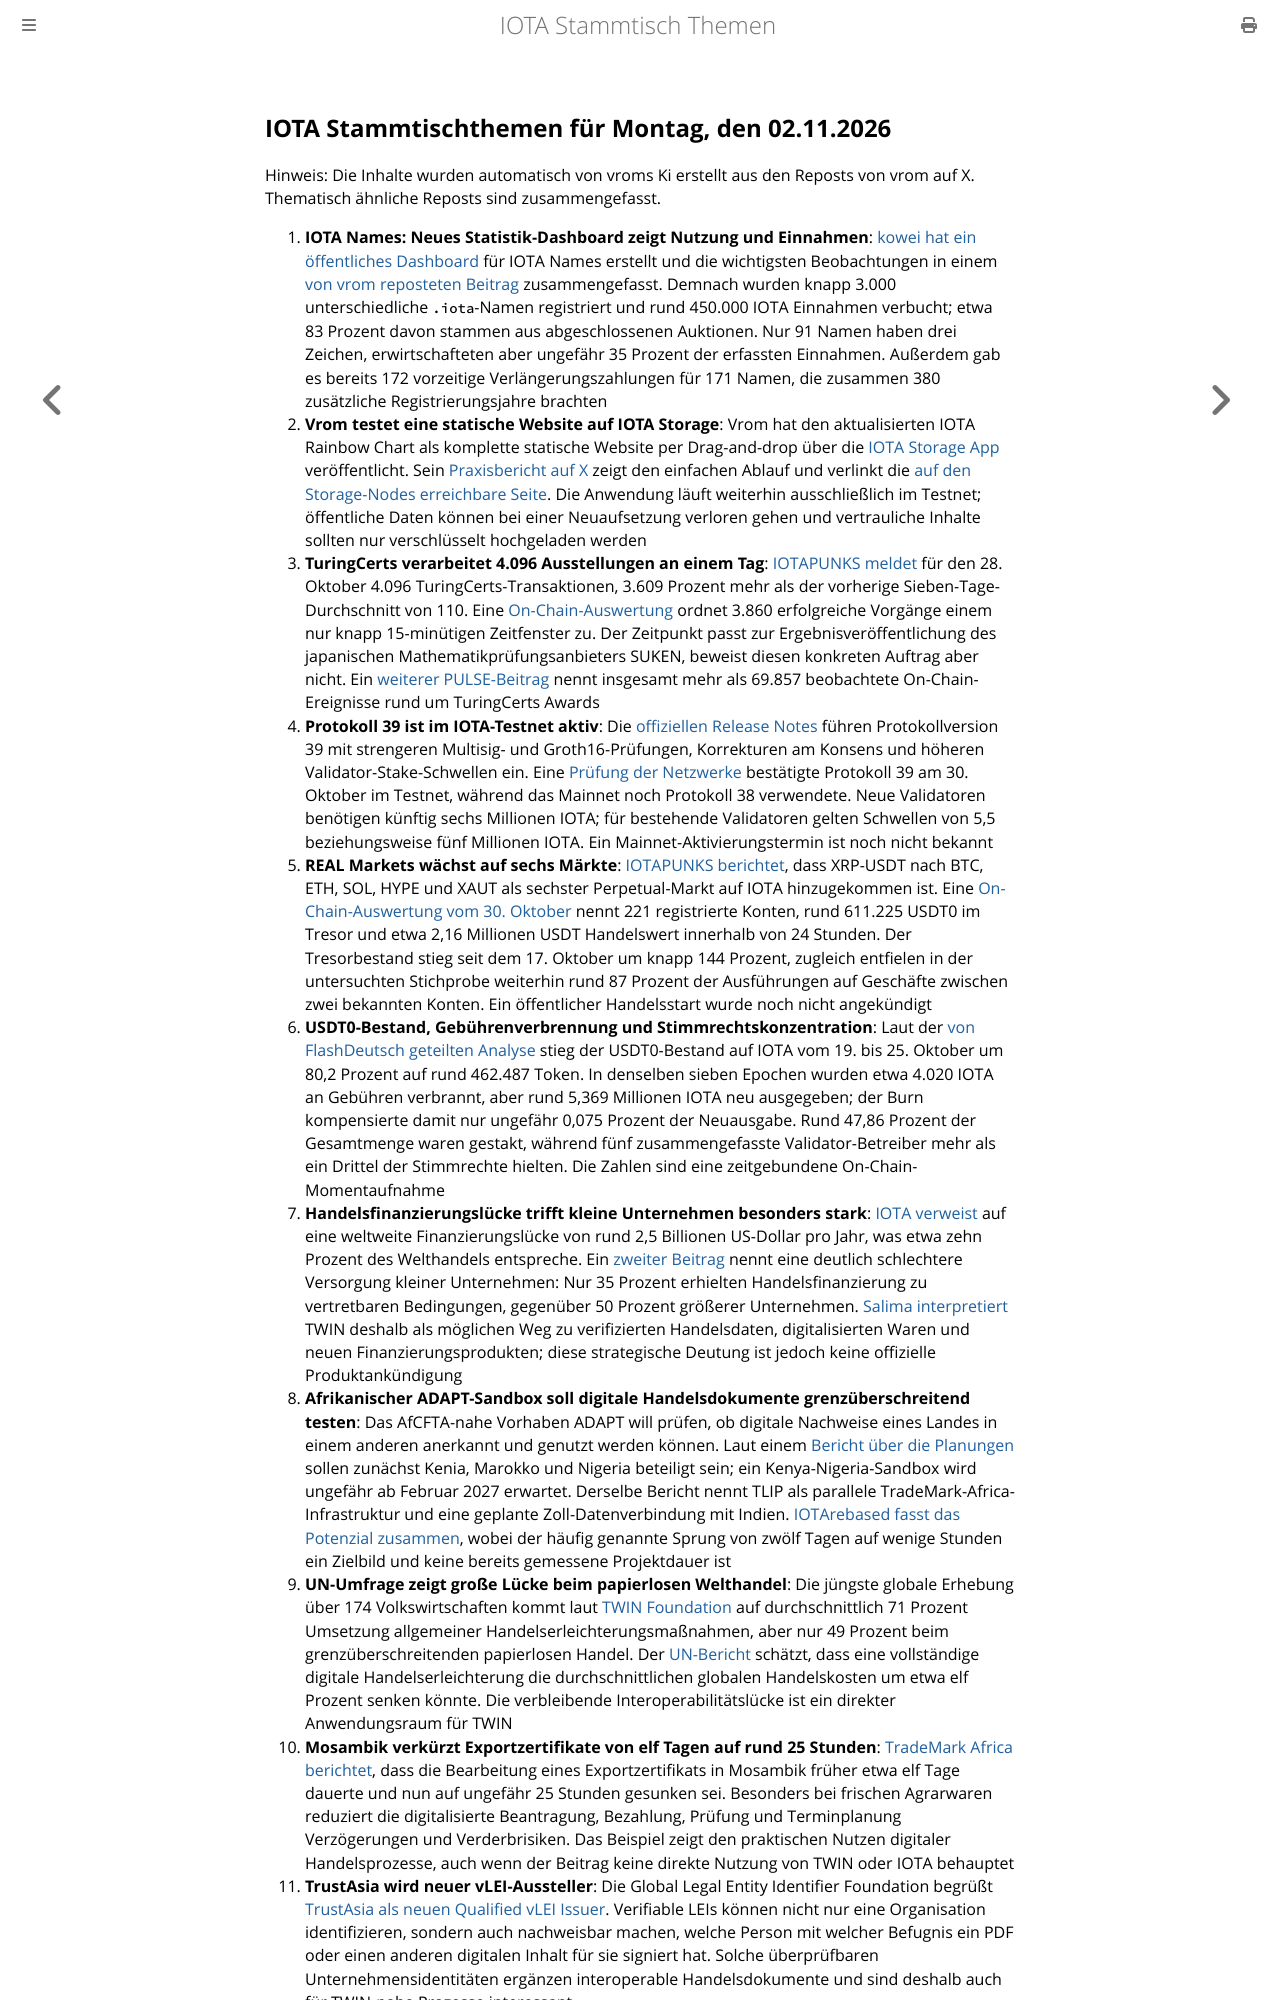

repository: iota-community/community-events · page: stammtisch/2026-11-02/index.html · generator: mdbook

## IOTA Stammtischthemen für Montag, den 02.11.2026

Hinweis: Die Inhalte wurden automatisch von vroms Ki erstellt aus den Reposts von vrom auf X. Thematisch ähnliche Reposts sind zusammengefasst.

1. **IOTA Names: Neues Statistik-Dashboard zeigt Nutzung und Einnahmen**: [kowei hat ein öffentliches Dashboard](https://iotanames-stats.pages.dev/) für IOTA Names erstellt und die wichtigsten Beobachtungen in einem [von vrom reposteten Beitrag](https://x.com/kowei1995/status/2117196783529099568) zusammengefasst. Demnach wurden knapp 3.000 unterschiedliche `.iota`-Namen registriert und rund 450.000 IOTA Einnahmen verbucht; etwa 83 Prozent davon stammen aus abgeschlossenen Auktionen. Nur 91 Namen haben drei Zeichen, erwirtschafteten aber ungefähr 35 Prozent der erfassten Einnahmen. Außerdem gab es bereits 172 vorzeitige Verlängerungszahlungen für 171 Namen, die zusammen 380 zusätzliche Registrierungsjahre brachten
2. **Vrom testet eine statische Website auf IOTA Storage**: Vrom hat den aktualisierten IOTA Rainbow Chart als komplette statische Website per Drag-and-drop über die [IOTA Storage App](https://app.iotastorage.com/) veröffentlicht. Sein [Praxisbericht auf X](https://x.com/Vrom14286662/status/2114861376145654103) zeigt den einfachen Ablauf und verlinkt die [auf den Storage-Nodes erreichbare Seite](https://1wn74w7g9arnarv0ggagy.iotastorage.com/). Die Anwendung läuft weiterhin ausschließlich im Testnet; öffentliche Daten können bei einer Neuaufsetzung verloren gehen und vertrauliche Inhalte sollten nur verschlüsselt hochgeladen werden
3. **TuringCerts verarbeitet 4.096 Ausstellungen an einem Tag**: [IOTAPUNKS meldet](https://x.com/IotaPunks_71/status/2115670049646068101) für den 28. Oktober 4.096 TuringCerts-Transaktionen, 3.609 Prozent mehr als der vorherige Sieben-Tage-Durchschnitt von 110. Eine [On-Chain-Auswertung](https://kryptorevolution.de/iota-tausende-transaktionen-in-15-min-spur-japan/) ordnet 3.860 erfolgreiche Vorgänge einem nur knapp 15-minütigen Zeitfenster zu. Der Zeitpunkt passt zur Ergebnisveröffentlichung des japanischen Mathematikprüfungsanbieters SUKEN, beweist diesen konkreten Auftrag aber nicht. Ein [weiterer PULSE-Beitrag](https://x.com/IotaPunks_71/status/2115866968133693931) nennt insgesamt mehr als 69.857 beobachtete On-Chain-Ereignisse rund um TuringCerts Awards
4. **Protokoll 39 ist im IOTA-Testnet aktiv**: Die [offiziellen Release Notes](https://github.com/iotaledger/iota/releases) führen Protokollversion 39 mit strengeren Multisig- und Groth16-Prüfungen, Korrekturen am Konsens und höheren Validator-Stake-Schwellen ein. Eine [Prüfung der Netzwerke](https://kryptorevolution.de/iota-aktiviert-protokoll-39/) bestätigte Protokoll 39 am 30. Oktober im Testnet, während das Mainnet noch Protokoll 38 verwendete. Neue Validatoren benötigen künftig sechs Millionen IOTA; für bestehende Validatoren gelten Schwellen von 5,5 beziehungsweise fünf Millionen IOTA. Ein Mainnet-Aktivierungstermin ist noch nicht bekannt
5. **REAL Markets wächst auf sechs Märkte**: [IOTAPUNKS berichtet](https://x.com/IotaPunks_71/status/2115931743228146108), dass XRP-USDT nach BTC, ETH, SOL, HYPE und XAUT als sechster Perpetual-Markt auf IOTA hinzugekommen ist. Eine [On-Chain-Auswertung vom 30. Oktober](https://kryptorevolution.de/iota-neue-krypto-boerse-waechst-rasant/) nennt 221 registrierte Konten, rund 611.225 USDT0 im Tresor und etwa 2,16 Millionen USDT Handelswert innerhalb von 24 Stunden. Der Tresorbestand stieg seit dem 17. Oktober um knapp 144 Prozent, zugleich entfielen in der untersuchten Stichprobe weiterhin rund 87 Prozent der Ausführungen auf Geschäfte zwischen zwei bekannten Konten. Ein öffentlicher Handelsstart wurde noch nicht angekündigt
6. **USDT0-Bestand, Gebührenverbrennung und Stimmrechtskonzentration**: Laut der [von FlashDeutsch geteilten Analyse](https://x.com/FlashDeutsch/status/2115050368883122204) stieg der USDT0-Bestand auf IOTA vom 19. bis 25. Oktober um 80,2 Prozent auf rund 462.487 Token. In denselben sieben Epochen wurden etwa 4.020 IOTA an Gebühren verbrannt, aber rund 5,369 Millionen IOTA neu ausgegeben; der Burn kompensierte damit nur ungefähr 0,075 Prozent der Neuausgabe. Rund 47,86 Prozent der Gesamtmenge waren gestakt, während fünf zusammengefasste Validator-Betreiber mehr als ein Drittel der Stimmrechte hielten. Die Zahlen sind eine zeitgebundene On-Chain-Momentaufnahme
7. **Handelsfinanzierungslücke trifft kleine Unternehmen besonders stark**: [IOTA verweist](https://x.com/iota/status/2116138047041315191) auf eine weltweite Finanzierungslücke von rund 2,5 Billionen US-Dollar pro Jahr, was etwa zehn Prozent des Welthandels entspreche. Ein [zweiter Beitrag](https://x.com/iota/status/2115473668079804731) nennt eine deutlich schlechtere Versorgung kleiner Unternehmen: Nur 35 Prozent erhielten Handelsfinanzierung zu vertretbaren Bedingungen, gegenüber 50 Prozent größerer Unternehmen. [Salima interpretiert](https://x.com/Salimasbegum/status/2114997720821715126) TWIN deshalb als möglichen Weg zu verifizierten Handelsdaten, digitalisierten Waren und neuen Finanzierungsprodukten; diese strategische Deutung ist jedoch keine offizielle Produktankündigung
8. **Afrikanischer ADAPT-Sandbox soll digitale Handelsdokumente grenzüberschreitend testen**: Das AfCFTA-nahe Vorhaben ADAPT will prüfen, ob digitale Nachweise eines Landes in einem anderen anerkannt und genutzt werden können. Laut einem [Bericht über die Planungen](https://tradetreasurypayments.com/videos/following-the-paper-trail-through-kenya-s-digital-trade%5C) sollen zunächst Kenia, Marokko und Nigeria beteiligt sein; ein Kenya-Nigeria-Sandbox wird ungefähr ab Februar 2027 erwartet. Derselbe Bericht nennt TLIP als parallele TradeMark-Africa-Infrastruktur und eine geplante Zoll-Datenverbindung mit Indien. [IOTArebased fasst das Potenzial zusammen](https://x.com/IotaRebased/status/2117030857647050923), wobei der häufig genannte Sprung von zwölf Tagen auf wenige Stunden ein Zielbild und keine bereits gemessene Projektdauer ist
9. **UN-Umfrage zeigt große Lücke beim papierlosen Welthandel**: Die jüngste globale Erhebung über 174 Volkswirtschaften kommt laut [TWIN Foundation](https://x.com/TWINGlobalOrg/status/2115096181785116879) auf durchschnittlich 71 Prozent Umsetzung allgemeiner Handelserleichterungsmaßnahmen, aber nur 49 Prozent beim grenzüberschreitenden papierlosen Handel. Der [UN-Bericht](https://repository.unescap.org/items/05edcbec-b606-490a-938d-593c56dd25a3) schätzt, dass eine vollständige digitale Handelserleichterung die durchschnittlichen globalen Handelskosten um etwa elf Prozent senken könnte. Die verbleibende Interoperabilitätslücke ist ein direkter Anwendungsraum für TWIN
10. **Mosambik verkürzt Exportzertifikate von elf Tagen auf rund 25 Stunden**: [TradeMark Africa berichtet](https://x.com/TradeMarkAfrica/status/2115322678790037995), dass die Bearbeitung eines Exportzertifikats in Mosambik früher etwa elf Tage dauerte und nun auf ungefähr 25 Stunden gesunken sei. Besonders bei frischen Agrarwaren reduziert die digitalisierte Beantragung, Bezahlung, Prüfung und Terminplanung Verzögerungen und Verderbrisiken. Das Beispiel zeigt den praktischen Nutzen digitaler Handelsprozesse, auch wenn der Beitrag keine direkte Nutzung von TWIN oder IOTA behauptet
11. **TrustAsia wird neuer vLEI-Aussteller**: Die Global Legal Entity Identifier Foundation begrüßt [TrustAsia als neuen Qualified vLEI Issuer](https://x.com/GLEIF/status/2115015748284203375). Verifiable LEIs können nicht nur eine Organisation identifizieren, sondern auch nachweisbar machen, welche Person mit welcher Befugnis ein PDF oder einen anderen digitalen Inhalt für sie signiert hat. Solche überprüfbaren Unternehmensidentitäten ergänzen interoperable Handelsdokumente und sind deshalb auch für TWIN-nahe Prozesse interessant
12. **Binance verliert bei Angriff rund 6,3 Milliarden US-Dollar**: Binance bestätigt in seinem [zweiten Sicherheitsupdate](https://www.binance.com/en/support/announcement/detail/d3306d9dca5243548c813b605e1d1751), dass Angreifer am 29. Oktober Token im Wert von rund 6,3 Milliarden US-Dollar aus Hot Wa
